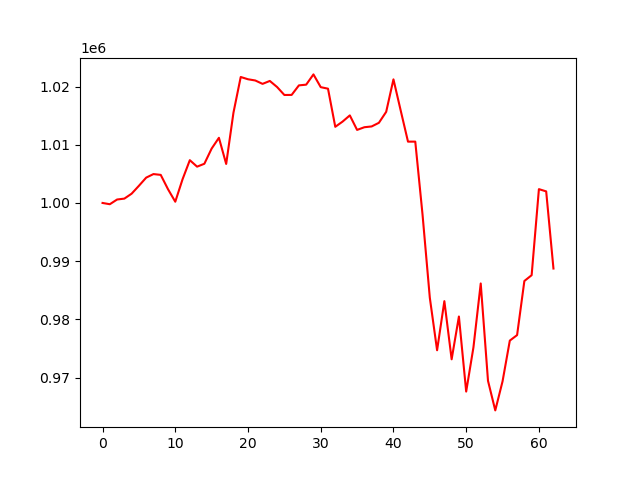

Values plotted in this chart, from the file beside it:
account_value, date, daily_return
1000000, 2023-01-04, 
999781, 2023-01-05, -0.0002185
1000591, 2023-01-06, 0.0008098
1000746, 2023-01-09, 0.0001552
1001596, 2023-01-10, 0.0008486
1002947, 2023-01-11, 0.001349
1004349, 2023-01-12, 0.001399
1004960, 2023-01-13, 0.0006078
1004820, 2023-01-17, -0.0001389
1002362, 2023-01-18, -0.002447
1000212, 2023-01-19, -0.002144
1004065, 2023-01-20, 0.003852
1007346, 2023-01-23, 0.003267
1006234, 2023-01-24, -0.001104
1006732, 2023-01-25, 0.0004953
1009338, 2023-01-26, 0.002588
1011190, 2023-01-27, 0.001835
1006699, 2023-01-30, -0.004441
1015499, 2023-01-31, 0.008742
1021635, 2023-02-01, 0.006042
1021244, 2023-02-02, -0.000382
1021034, 2023-02-03, -0.0002065
1020453, 2023-02-06, -0.0005687
1020954, 2023-02-07, 0.0004915
1019910, 2023-02-08, -0.001023
1018545, 2023-02-09, -0.001339
1018554, 2023-02-10, 9.763932413475729e-06
1020193, 2023-02-13, 0.001609
1020317, 2023-02-14, 0.0001213
1022079, 2023-02-15, 0.001727
1019888, 2023-02-16, -0.002143
1019626, 2023-02-17, -0.0002572
1013078, 2023-02-21, -0.006422
1013968, 2023-02-22, 0.0008788
1015040, 2023-02-23, 0.001057
1012545, 2023-02-24, -0.002458
1013006, 2023-02-27, 0.0004546
1013139, 2023-02-28, 0.0001315
1013767, 2023-03-01, 0.0006201
1015647, 2023-03-02, 0.001855
1021227, 2023-03-03, 0.005494
1015852, 2023-03-06, -0.005263
1010530, 2023-03-07, -0.005239
1010534, 2023-03-08, 3.2933201792317846e-06
997986, 2023-03-09, -0.01242
983717, 2023-03-10, -0.0143
974702, 2023-03-13, -0.009164
983135, 2023-03-14, 0.008652
973148, 2023-03-15, -0.01016
980496, 2023-03-16, 0.007551
967608, 2023-03-17, -0.01314
975216, 2023-03-20, 0.007863
986174, 2023-03-21, 0.01124
969457, 2023-03-22, -0.01695
964373, 2023-03-23, -0.005244
969360, 2023-03-24, 0.005171
976362, 2023-03-27, 0.007223
977306, 2023-03-28, 0.0009666
986597, 2023-03-29, 0.009507
987593, 2023-03-30, 0.001009
... 3 more rows
